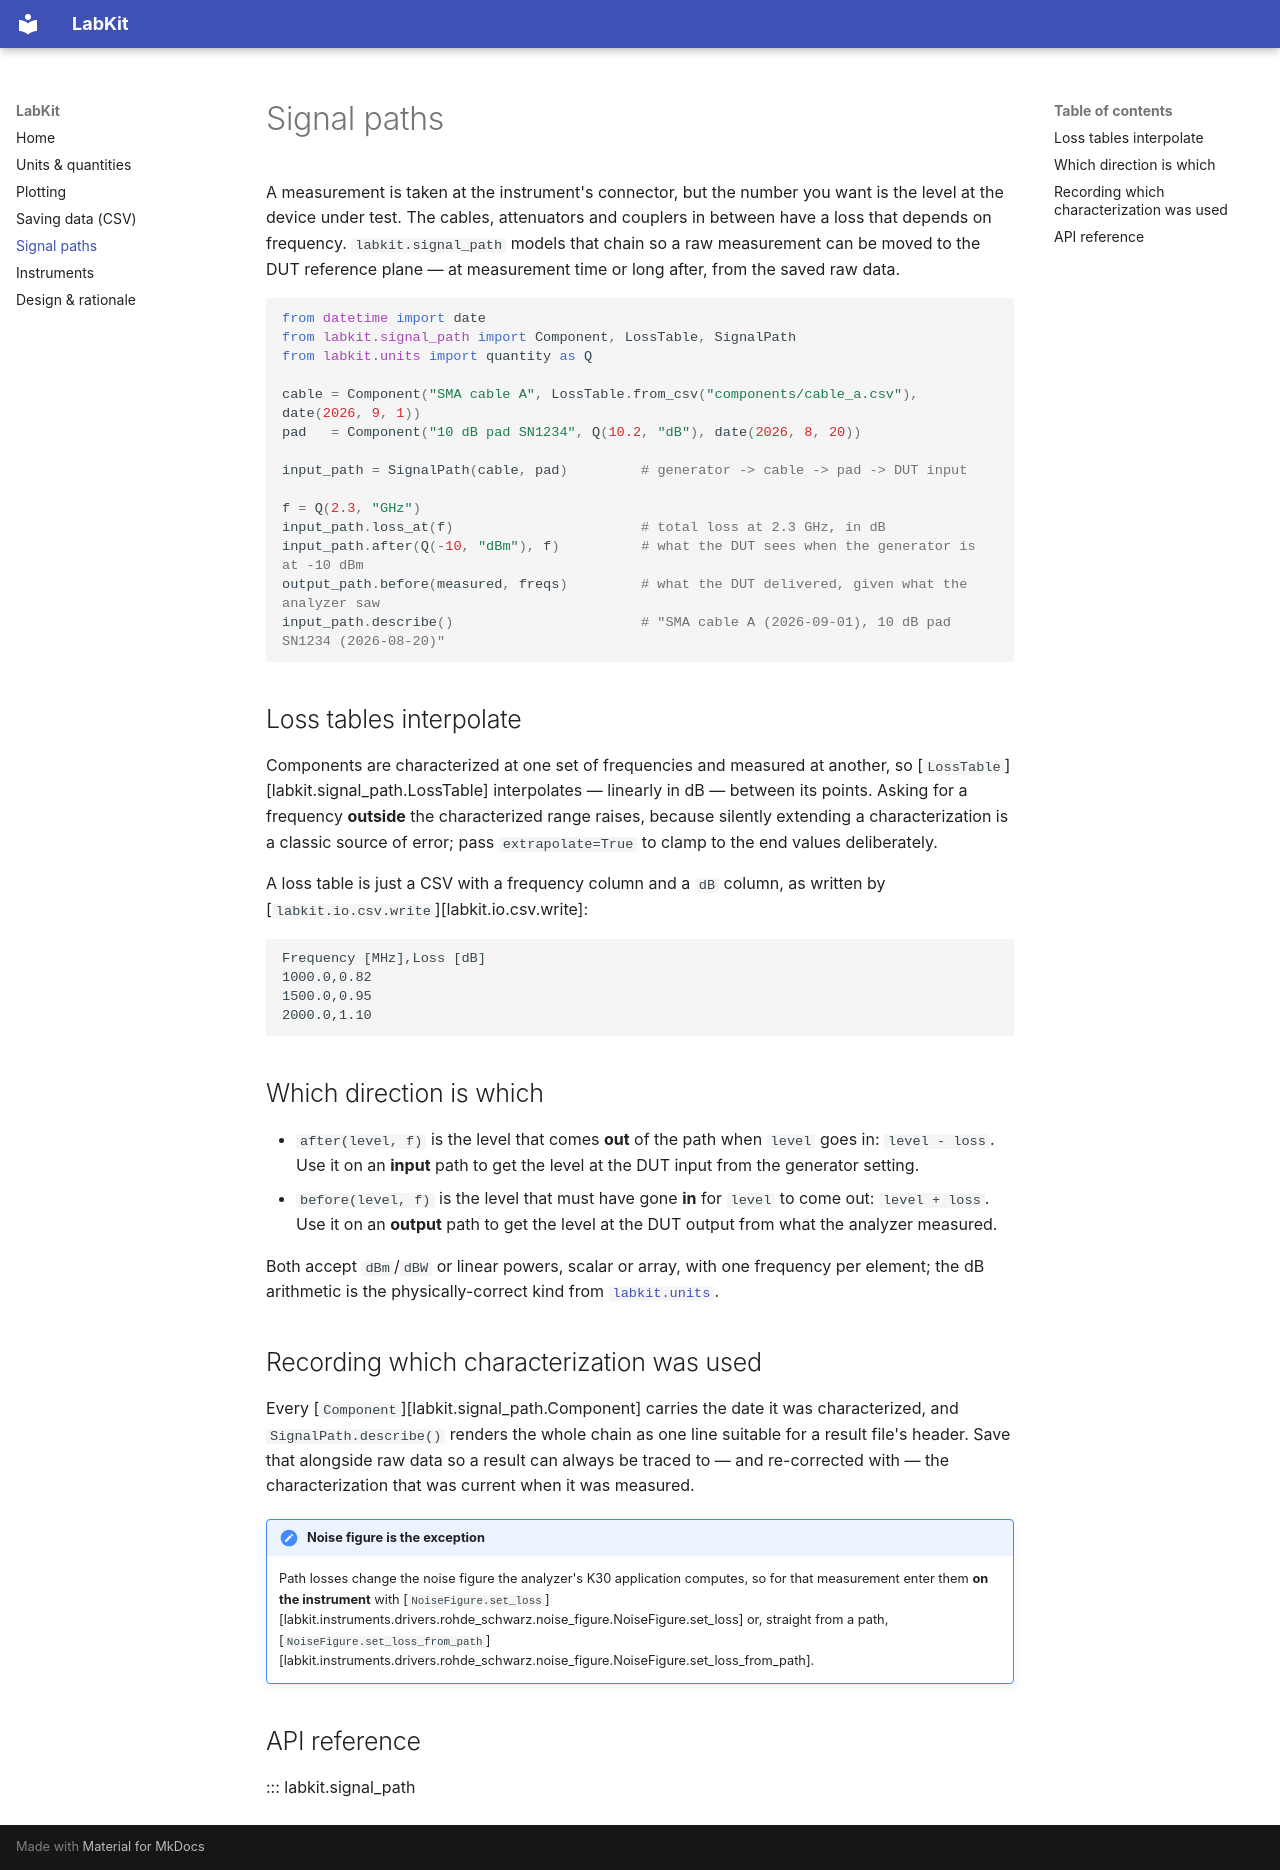

repository: Mgnsoscar/LabKit · page: signal_path/index.html · generator: mkdocs

# Signal paths

A measurement is taken at the instrument's connector, but the number you want
is the level at the device under test. The cables, attenuators and couplers in
between have a loss that depends on frequency. `labkit.signal_path` models that
chain so a raw measurement can be moved to the DUT reference plane — at
measurement time or long after, from the saved raw data.

```python
from datetime import date
from labkit.signal_path import Component, LossTable, SignalPath
from labkit.units import quantity as Q

cable = Component("SMA cable A", LossTable.from_csv("components/cable_a.csv"), date(2026, 9, 1))
pad   = Component("10 dB pad SN1234", Q(10.2, "dB"), date(2026, 8, 20))

input_path = SignalPath(cable, pad)         # generator -> cable -> pad -> DUT input

f = Q(2.3, "GHz")
input_path.loss_at(f)                       # total loss at 2.3 GHz, in dB
input_path.after(Q(-10, "dBm"), f)          # what the DUT sees when the generator is at -10 dBm
output_path.before(measured, freqs)         # what the DUT delivered, given what the analyzer saw
input_path.describe()                       # "SMA cable A (2026-09-01), 10 dB pad SN1234 (2026-08-20)"
```

## Loss tables interpolate

Components are characterized at one set of frequencies and measured at
another, so [`LossTable`][labkit.signal_path.LossTable] interpolates —
linearly in dB — between its points. Asking for a frequency **outside** the
characterized range raises, because silently extending a characterization is a
classic source of error; pass `extrapolate=True` to clamp to the end values
deliberately.

A loss table is just a CSV with a frequency column and a `dB` column, as
written by [`labkit.io.csv.write`][labkit.io.csv.write]:

```
Frequency [MHz],Loss [dB]
1000.0,0.82
1500.0,0.95
2000.0,1.10
```

## Which direction is which

- `after(level, f)` is the level that comes **out** of the path when `level`
  goes in: `level - loss`. Use it on an **input** path to get the level at the
  DUT input from the generator setting.
- `before(level, f)` is the level that must have gone **in** for `level` to
  come out: `level + loss`. Use it on an **output** path to get the level at
  the DUT output from what the analyzer measured.

Both accept `dBm`/`dBW` or linear powers, scalar or array, with one frequency
per element; the dB arithmetic is the physically-correct kind from
[`labkit.units`](units.md).

## Recording which characterization was used

Every [`Component`][labkit.signal_path.Component] carries the date it was
characterized, and `SignalPath.describe()` renders the whole chain as one line
suitable for a result file's header. Save that alongside raw data so a result
can always be traced to — and re-corrected with — the characterization that
was current when it was measured.

!!! note "Noise figure is the exception"
    Path losses change the noise figure the analyzer's K30 application
    computes, so for that measurement enter them **on the instrument** with
    [`NoiseFigure.set_loss`][labkit.instruments.drivers.rohde_schwarz.noise_figure.NoiseFigure.set_loss]
    or, straight from a path,
    [`NoiseFigure.set_loss_from_path`][labkit.instruments.drivers.rohde_schwarz.noise_figure.NoiseFigure.set_loss_from_path].

## API reference

::: labkit.signal_path
